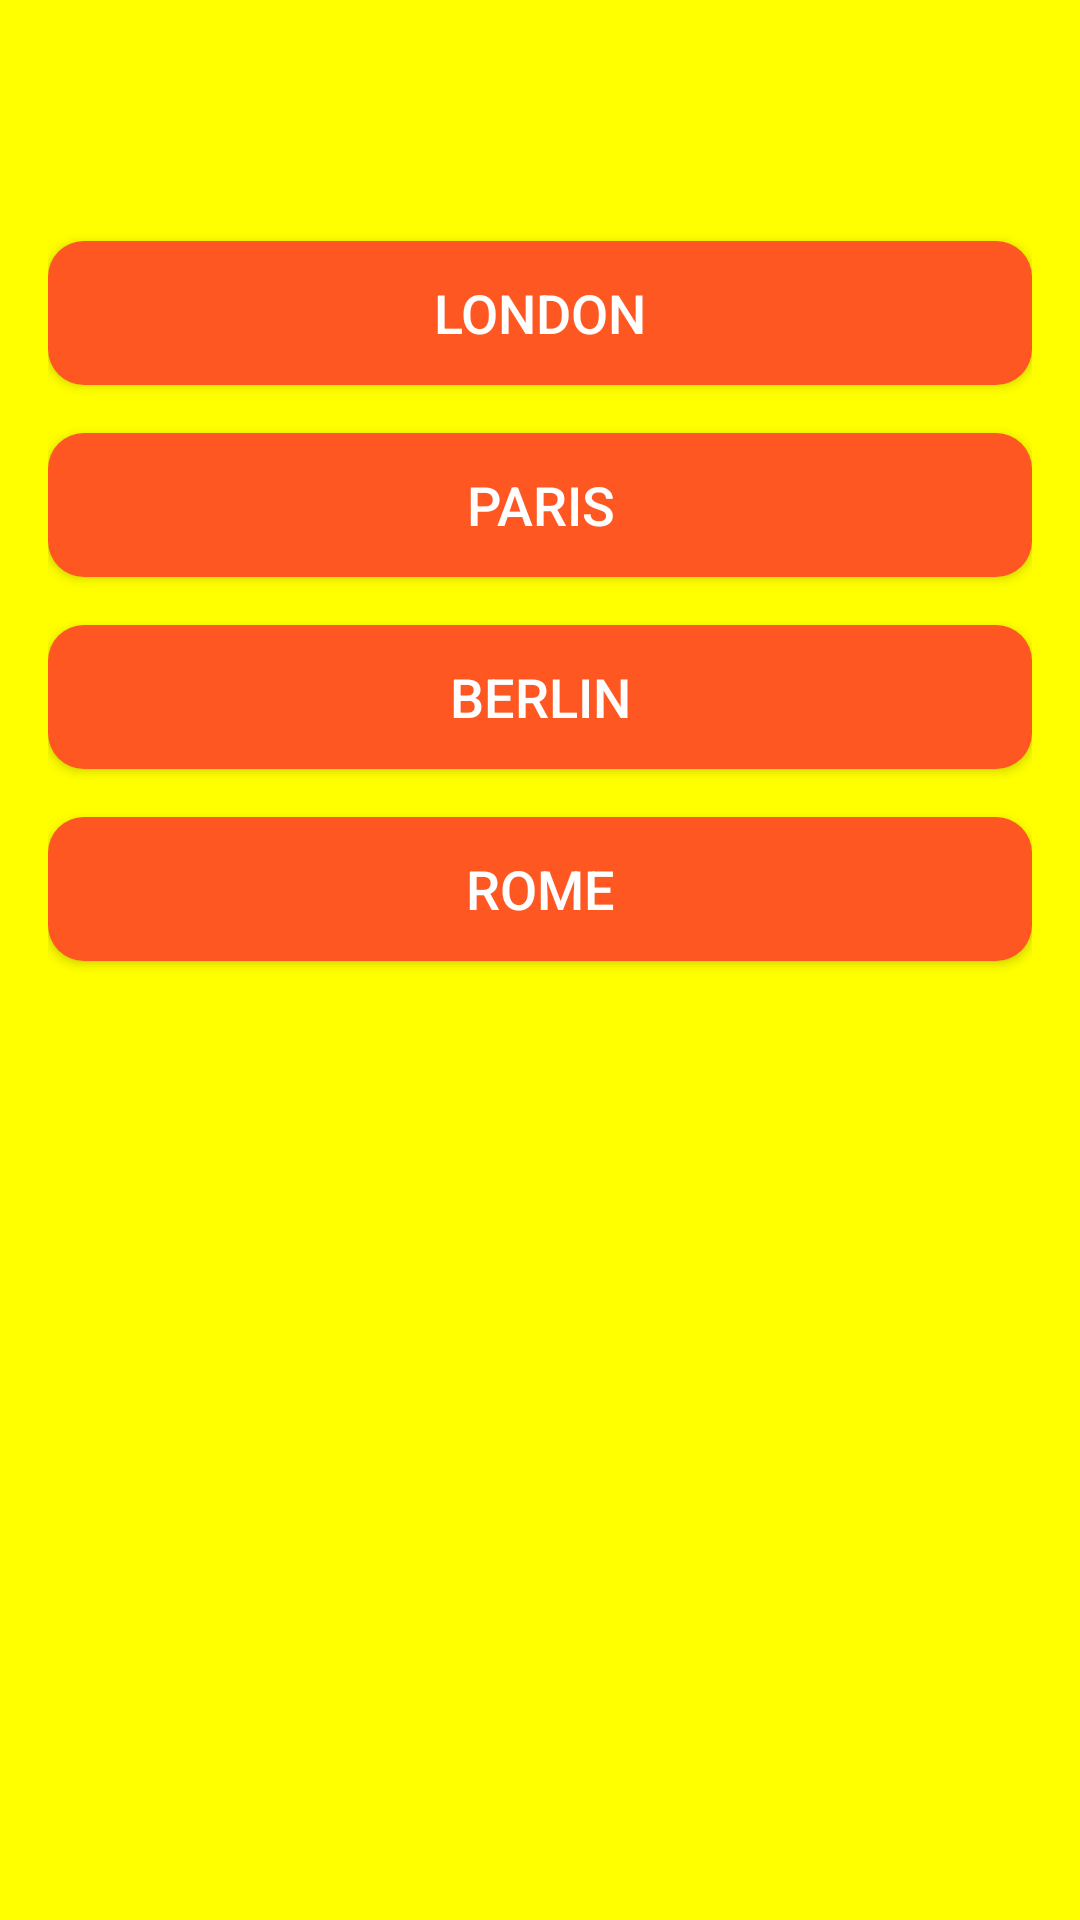

Here is an Android app screen rendered from its layout file. Give the layout XML and the strings, colors and styles it references.
<!-- AndroidManifest.xml: activity theme AppTheme.NoActionBar -->
<!-- res/layout/activity_quiz.xml -->
<RelativeLayout
    xmlns:android="http://schemas.android.com/apk/res/android"
    xmlns:tools="http://schemas.android.com/tools"
    android:layout_width="match_parent"
    android:layout_height="match_parent"
    android:padding="16dp"
    android:background="#FFFF00">

    <TextView
        android:id="@+id/questionTextView"
        android:layout_width="wrap_content"
        android:layout_height="wrap_content"
        android:layout_centerHorizontal="true"
        android:textSize="24sp"
        android:textStyle="bold"
        android:textColor="#333333"
        tools:text="What is the capital of France?" />

    <Button
        android:id="@+id/option1Button"
        android:layout_width="match_parent"
        android:layout_height="wrap_content"
        android:layout_below="@id/questionTextView"
        android:layout_marginTop="32dp"
        android:background="@drawable/rounded_button_background"
        android:textSize="18sp"
        android:textColor="@android:color/white"
        android:text="@string/london"
        tools:ignore="VisualLintButtonSize" />

    <Button
        android:id="@+id/option2Button"
        android:layout_width="match_parent"
        android:layout_height="wrap_content"
        android:layout_below="@id/option1Button"
        android:layout_marginTop="16dp"
        android:background="@drawable/rounded_button_background"
        android:textSize="18sp"
        android:textColor="@android:color/white"
        android:text="@string/paris"
        tools:ignore="VisualLintButtonSize" />

    <Button
        android:id="@+id/option3Button"
        android:layout_width="match_parent"
        android:layout_height="wrap_content"
        android:layout_below="@id/option2Button"
        android:layout_marginTop="16dp"
        android:background="@drawable/rounded_button_background"
        android:textSize="18sp"
        android:textColor="@android:color/white"
        android:text="@string/berlin"
        tools:ignore="VisualLintButtonSize" />

    <Button
        android:id="@+id/option4Button"
        android:layout_width="match_parent"
        android:layout_height="wrap_content"
        android:layout_below="@id/option3Button"
        android:layout_marginTop="16dp"
        android:background="@drawable/rounded_button_background"
        android:textSize="18sp"
        android:textColor="@android:color/white"
        android:text="@string/rome"
        tools:ignore="VisualLintButtonSize" />



</RelativeLayout>
<!-- resources referenced by this layout -->
<resources>
  <!-- drawable rounded_button_background (drawable) -->
  <shape xmlns:android="http://schemas.android.com/apk/res/android"
      android:shape="rectangle">
      <corners android:radius="12dp" />
      <solid android:color="#FF5722" />
  </shape>
  <string name="berlin">Berlin</string>
  <string name="london">London</string>
  <string name="paris">Paris</string>
  <string name="rome">Rome</string>
  <style name="AppTheme.NoActionBar" parent="Theme.AppCompat.Light.NoActionBar">
      </style>
</resources>
